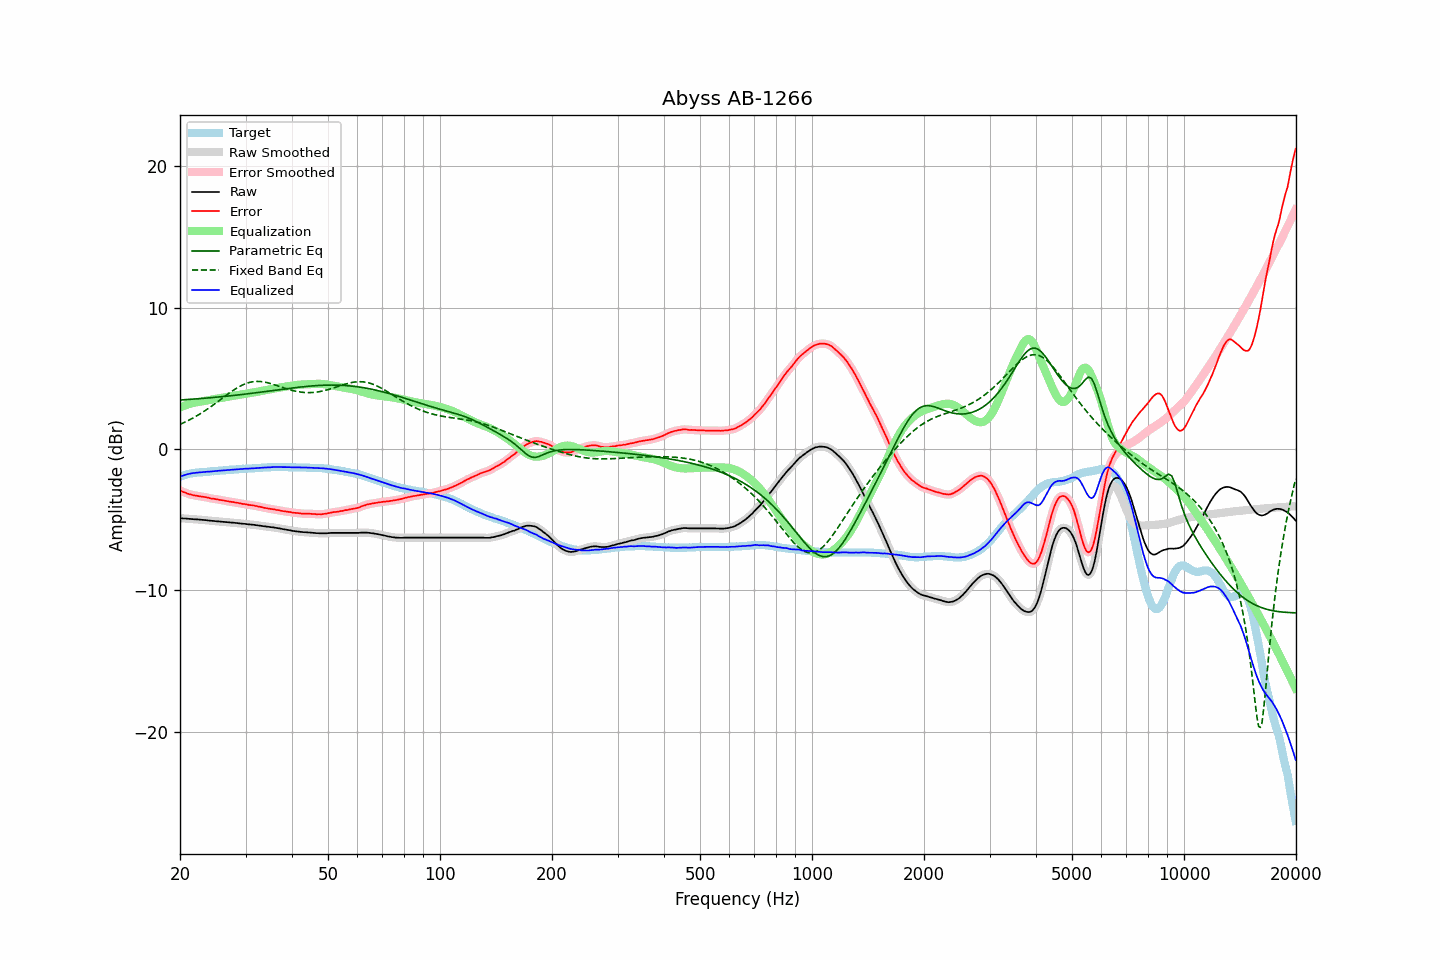

Source data for this figure (header and first rows):
frequency, raw, error, smoothed, error_smoothed, equalization, parametric_eq, fixed_band_eq, equalized_raw, equalized_smoothed, target
20.00, -4.89, -2.94, -4.89, -2.94, 2.94, 3.46, 1.74, -1.95, -1.95, -1.95
20.20, -4.90, -2.99, -4.90, -2.99, 2.99, 3.47, 1.79, -1.91, -1.91, -1.91
20.40, -4.91, -3.04, -4.91, -3.03, 3.03, 3.48, 1.84, -1.87, -1.87, -1.87
20.61, -4.91, -3.07, -4.91, -3.08, 3.08, 3.49, 1.90, -1.83, -1.83, -1.84
20.81, -4.92, -3.12, -4.92, -3.12, 3.12, 3.49, 1.95, -1.80, -1.80, -1.80
21.02, -4.93, -3.17, -4.93, -3.16, 3.16, 3.50, 2.01, -1.77, -1.77, -1.76
21.23, -4.94, -3.20, -4.94, -3.20, 3.19, 3.51, 2.06, -1.75, -1.75, -1.74
21.44, -4.95, -3.23, -4.95, -3.23, 3.22, 3.52, 2.13, -1.72, -1.73, -1.72
21.66, -4.96, -3.26, -4.96, -3.25, 3.25, 3.53, 2.19, -1.71, -1.71, -1.70
21.87, -4.97, -3.28, -4.97, -3.28, 3.28, 3.53, 2.25, -1.69, -1.69, -1.69
22.09, -4.97, -3.30, -4.97, -3.30, 3.30, 3.54, 2.31, -1.67, -1.67, -1.67
22.31, -4.98, -3.32, -4.98, -3.32, 3.32, 3.55, 2.38, -1.66, -1.66, -1.66
22.54, -4.99, -3.34, -4.99, -3.34, 3.34, 3.56, 2.45, -1.65, -1.65, -1.65
22.76, -5.00, -3.36, -5.00, -3.35, 3.35, 3.57, 2.52, -1.65, -1.65, -1.64
22.99, -5.01, -3.37, -5.01, -3.37, 3.37, 3.58, 2.59, -1.64, -1.64, -1.64
23.22, -5.02, -3.39, -5.02, -3.39, 3.39, 3.59, 2.67, -1.63, -1.63, -1.63
23.45, -5.03, -3.41, -5.03, -3.41, 3.41, 3.60, 2.74, -1.62, -1.62, -1.62
23.69, -5.04, -3.43, -5.04, -3.43, 3.44, 3.61, 2.82, -1.60, -1.61, -1.61
23.92, -5.06, -3.46, -5.06, -3.46, 3.46, 3.62, 2.90, -1.60, -1.60, -1.60
24.16, -5.07, -3.49, -5.07, -3.49, 3.48, 3.63, 2.98, -1.59, -1.59, -1.58
24.40, -5.08, -3.52, -5.08, -3.51, 3.50, 3.64, 3.06, -1.58, -1.58, -1.56
24.65, -5.09, -3.52, -5.09, -3.52, 3.52, 3.65, 3.14, -1.57, -1.57, -1.57
24.89, -5.10, -3.54, -5.10, -3.54, 3.54, 3.66, 3.22, -1.56, -1.56, -1.56
25.14, -5.11, -3.56, -5.11, -3.56, 3.56, 3.67, 3.31, -1.55, -1.55, -1.55
25.39, -5.12, -3.58, -5.12, -3.58, 3.58, 3.68, 3.39, -1.54, -1.54, -1.54
25.65, -5.13, -3.61, -5.13, -3.60, 3.60, 3.69, 3.48, -1.53, -1.53, -1.52
25.91, -5.14, -3.62, -5.14, -3.62, 3.62, 3.70, 3.56, -1.52, -1.52, -1.52
26.16, -5.15, -3.64, -5.15, -3.64, 3.64, 3.71, 3.65, -1.51, -1.51, -1.51
26.43, -5.16, -3.66, -5.16, -3.66, 3.66, 3.72, 3.73, -1.50, -1.50, -1.50
26.69, -5.17, -3.68, -5.17, -3.68, 3.68, 3.73, 3.82, -1.49, -1.49, -1.49
26.96, -5.18, -3.71, -5.18, -3.70, 3.70, 3.75, 3.90, -1.48, -1.48, -1.47
27.23, -5.19, -3.73, -5.19, -3.72, 3.72, 3.76, 3.98, -1.47, -1.47, -1.46
27.50, -5.20, -3.74, -5.20, -3.74, 3.74, 3.77, 4.06, -1.46, -1.46, -1.46
27.77, -5.21, -3.75, -5.21, -3.75, 3.76, 3.78, 4.14, -1.45, -1.45, -1.46
28.05, -5.22, -3.78, -5.22, -3.77, 3.77, 3.79, 4.21, -1.44, -1.44, -1.44
28.33, -5.23, -3.79, -5.23, -3.79, 3.79, 3.81, 4.28, -1.44, -1.44, -1.44
28.62, -5.24, -3.81, -5.24, -3.81, 3.81, 3.82, 4.35, -1.43, -1.43, -1.43
28.90, -5.26, -3.84, -5.26, -3.83, 3.83, 3.83, 4.42, -1.43, -1.42, -1.42
29.19, -5.27, -3.85, -5.27, -3.86, 3.85, 3.85, 4.48, -1.42, -1.42, -1.42
29.48, -5.28, -3.89, -5.28, -3.88, 3.87, 3.86, 4.53, -1.41, -1.41, -1.39
29.78, -5.29, -3.89, -5.29, -3.89, 3.89, 3.87, 4.58, -1.40, -1.40, -1.40
30.08, -5.30, -3.91, -5.30, -3.91, 3.91, 3.89, 4.63, -1.39, -1.39, -1.39
30.38, -5.32, -3.93, -5.32, -3.93, 3.93, 3.90, 4.67, -1.39, -1.39, -1.39
30.68, -5.33, -3.96, -5.33, -3.95, 3.95, 3.91, 4.70, -1.38, -1.38, -1.37
30.99, -5.34, -3.97, -5.34, -3.97, 3.96, 3.93, 4.73, -1.37, -1.37, -1.37
31.30, -5.35, -3.98, -5.35, -3.98, 3.98, 3.94, 4.75, -1.37, -1.37, -1.37
31.61, -5.36, -4.00, -5.36, -4.00, 4.00, 3.96, 4.77, -1.36, -1.36, -1.36
31.93, -5.38, -4.03, -5.38, -4.02, 4.02, 3.97, 4.77, -1.35, -1.35, -1.35
32.24, -5.39, -4.04, -5.39, -4.05, 4.05, 3.99, 4.78, -1.34, -1.34, -1.35
32.57, -5.41, -4.08, -5.41, -4.07, 4.07, 4.00, 4.78, -1.34, -1.34, -1.33
32.89, -5.42, -4.09, -5.42, -4.09, 4.09, 4.02, 4.77, -1.33, -1.33, -1.33
33.22, -5.44, -4.12, -5.44, -4.12, 4.12, 4.03, 4.76, -1.32, -1.32, -1.32
33.55, -5.46, -4.15, -5.46, -4.14, 4.14, 4.05, 4.74, -1.32, -1.31, -1.31
33.89, -5.47, -4.17, -5.47, -4.17, 4.16, 4.06, 4.72, -1.30, -1.31, -1.30
34.23, -5.49, -4.19, -5.49, -4.19, 4.19, 4.08, 4.70, -1.30, -1.30, -1.30
34.57, -5.50, -4.21, -5.50, -4.21, 4.21, 4.09, 4.67, -1.29, -1.30, -1.29
34.92, -5.52, -4.23, -5.52, -4.23, 4.23, 4.11, 4.64, -1.29, -1.29, -1.29
35.27, -5.53, -4.25, -5.53, -4.24, 4.24, 4.12, 4.61, -1.28, -1.28, -1.28
35.62, -5.54, -4.26, -5.54, -4.26, 4.26, 4.14, 4.57, -1.28, -1.28, -1.28
35.97, -5.56, -4.28, -5.56, -4.28, 4.28, 4.15, 4.53, -1.28, -1.28, -1.28
... 635 more rows
